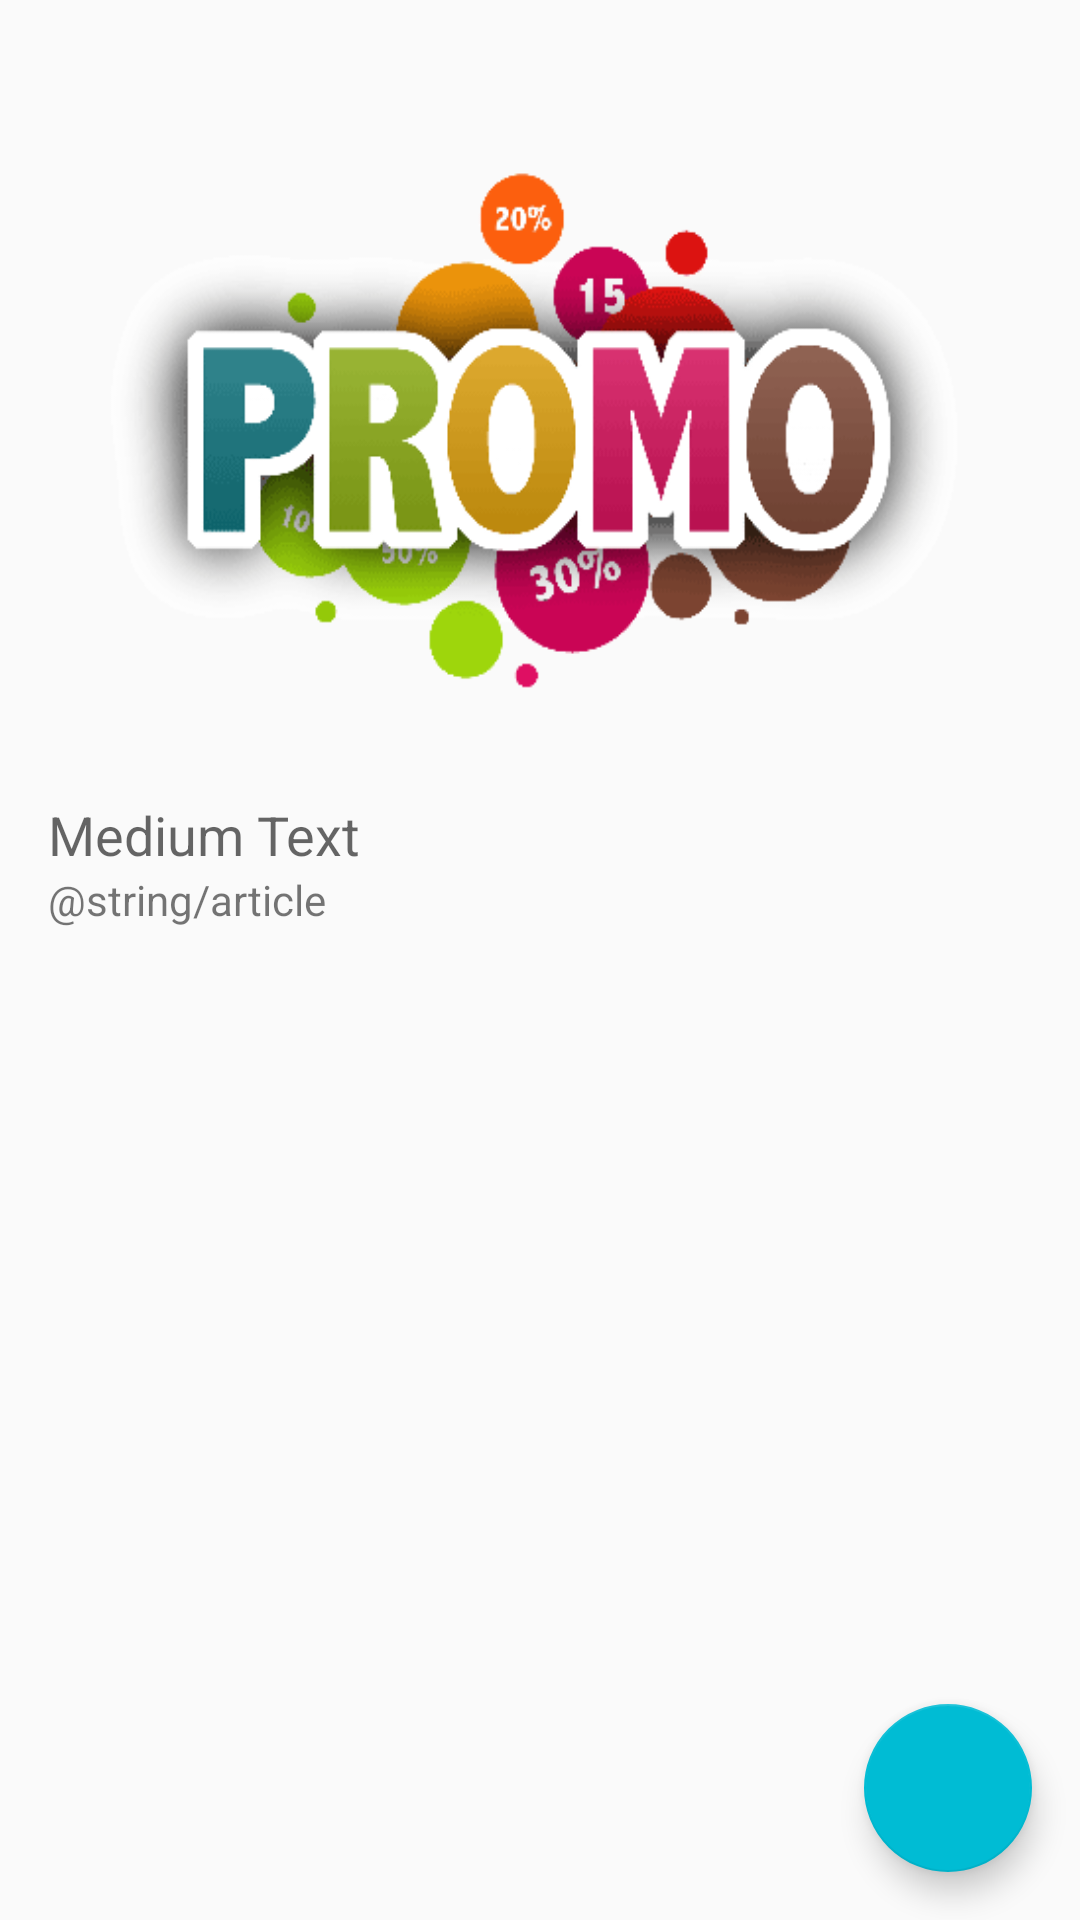

Here is an Android app screen rendered from its layout file. Give the layout XML and the strings, colors and styles it references.
<!-- AndroidManifest.xml: application theme AppTheme -->
<!-- res/layout/activity_promo_beacon.xml -->
<?xml version="1.0" encoding="utf-8"?>
<RelativeLayout xmlns:android="http://schemas.android.com/apk/res/android"
    android:layout_width="match_parent"
    android:layout_height="match_parent" >

<ScrollView
    android:layout_width="match_parent"
    android:layout_height="match_parent"
    xmlns:tools="http://schemas.android.com/tools"
    android:padding="@dimen/activity_horizontal_margin"
    tools:context=".activites.PromoBeaconActivity"
    xmlns:android="http://schemas.android.com/apk/res/android">

    <RelativeLayout
        android:layout_width="match_parent"
        android:layout_height="match_parent">

        <ImageView
            android:layout_width="match_parent"
            android:layout_height="250dp"
            android:id="@+id/imagePromo"
            android:background="@drawable/codepromo"
            android:layout_centerHorizontal="true" />

        <TextView
            android:layout_width="match_parent"
            android:layout_height="wrap_content"
            android:textAppearance="?android:attr/textAppearanceMedium"
            android:text="Medium Text"
            android:id="@+id/titrePromo"
            android:layout_below="@+id/imagePromo"
            android:layout_alignParentLeft="true"
            android:layout_alignParentStart="true" />

        <TextView
            android:layout_width="match_parent"
            android:layout_height="wrap_content"
            android:id="@+id/textPromo"
            android:text="@string/article"
            android:layout_below="@+id/titrePromo"
            android:layout_alignParentLeft="true"
            android:layout_alignParentStart="true" />

    </RelativeLayout>
</ScrollView>

<android.support.design.widget.FloatingActionButton
android:id="@+id/btnAddPanier"
android:layout_width="wrap_content"
android:layout_height="wrap_content"
android:src="@drawable/ic_add_white_24dp"
android:layout_alignParentBottom="true"
android:layout_alignParentEnd="true"
android:layout_alignParentRight="true"
android:layout_margin="@dimen/fab_margin"    />
</RelativeLayout>
<!-- resources referenced by this layout -->
<resources>
  <dimen name="activity_horizontal_margin">16dp</dimen>
  <dimen name="fab_margin">16dp</dimen>
  <!-- drawable codepromo: png bitmap (drawable, 16736 bytes) -->
  <string name="article">Nulla porttitor accumsan tincidunt. Vestibulum ac diam sit amet quam
          vehicula elementum sed sit amet dui. Curabitur non nulla sit amet nisl tempus convallis
          quis ac lectus. Sed porttitor lectus nibh. Quisque velit nisi, pretium ut lacinia in,
          elementum id enim. Donec rutrum congue leo eget malesuada. Quisque velit nisi, pretium ut
          lacinia in, elementum id enim. Lorem ipsum dolor sit amet, consectetur adipiscing elit.</string>
  <style name="AppTheme" parent="@style/MaterialDesignLibraryTheme">
          <item name="colorPrimary">#3f51b5</item>
          <item name="colorPrimaryDark">#303f9f</item>
      </style>
</resources>
